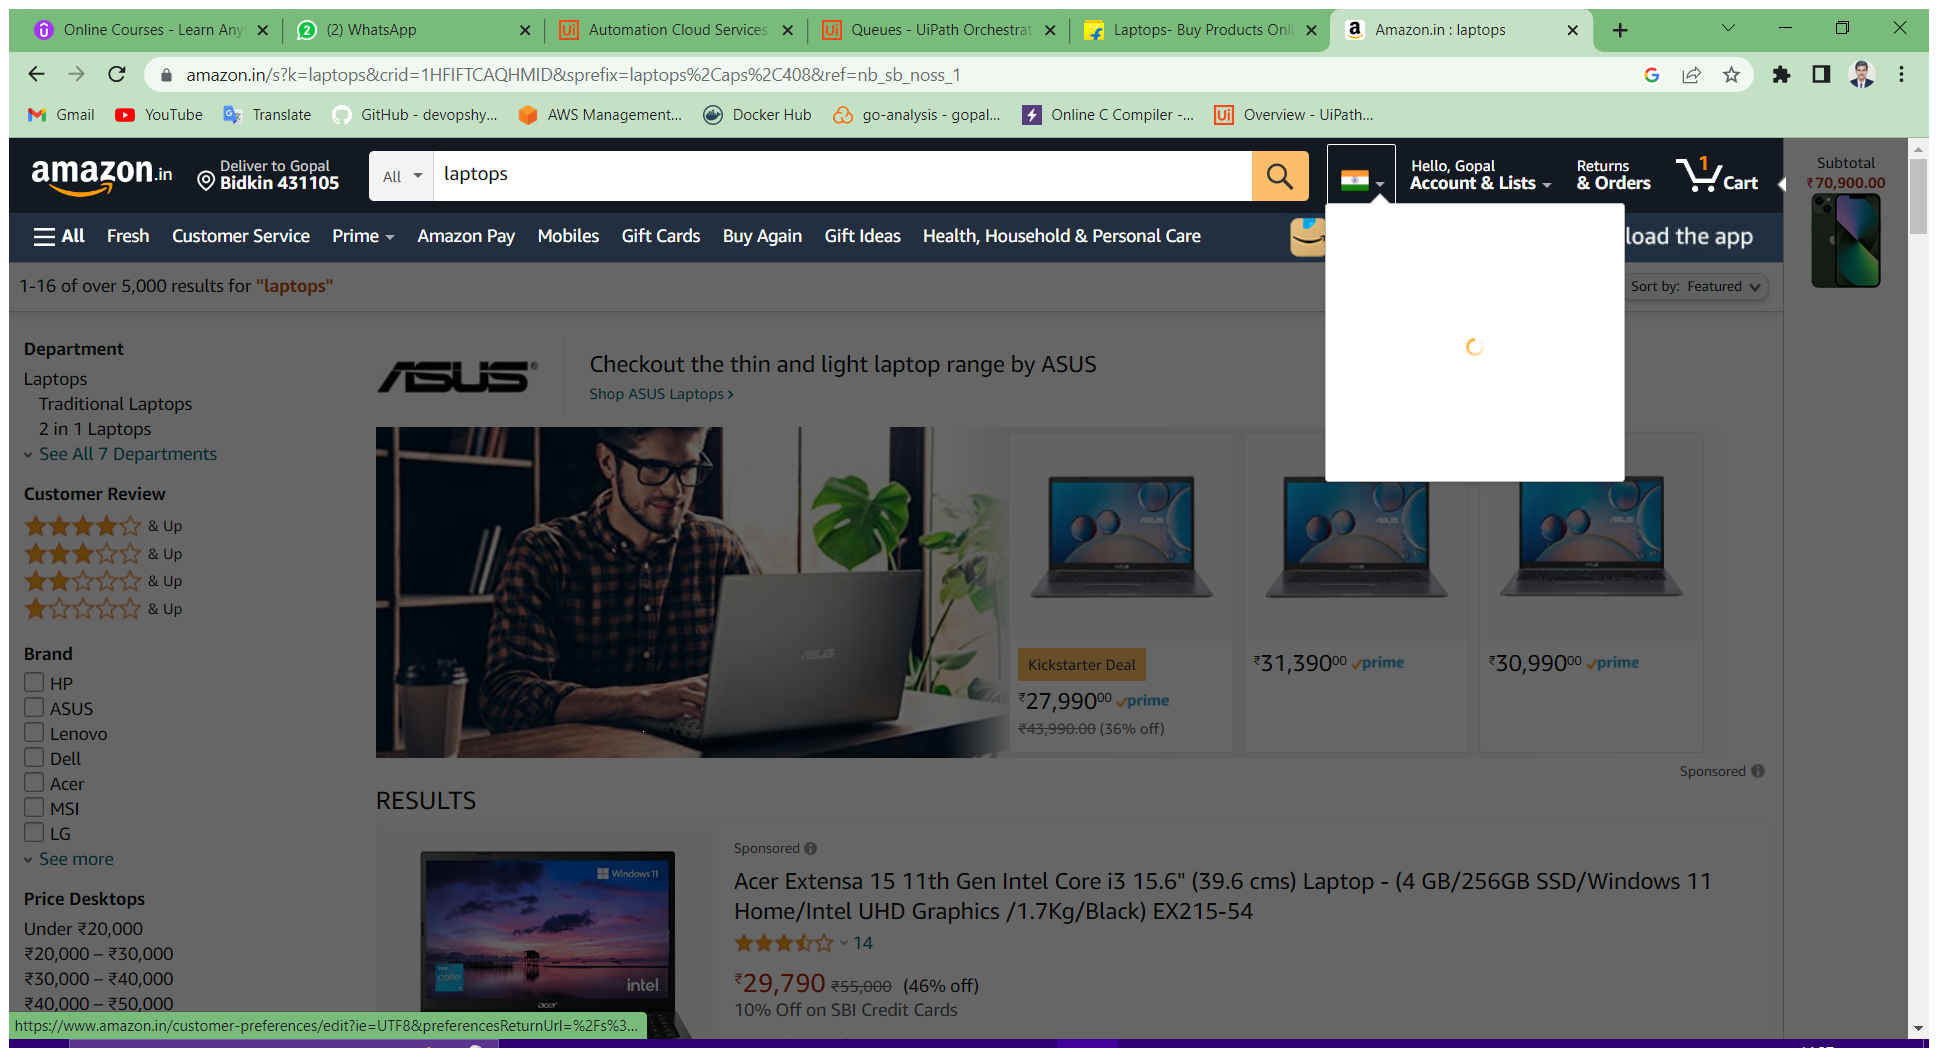
Task: Robotic Enterprise Framework
Workflow: Process

Step 1: Use Application/Browser in window 'Amazon.in : laptops' (chrome.exe)

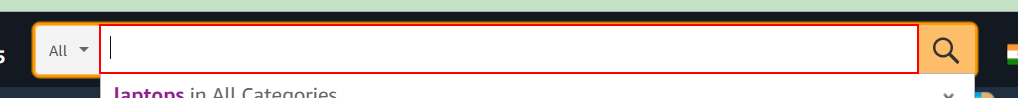
Step 2: type "[in_TransactionItem.SpecificContent("Product_Name").ToString.Trim]" into the text box

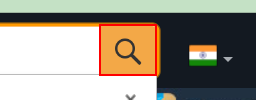
Step 3: click on the text box

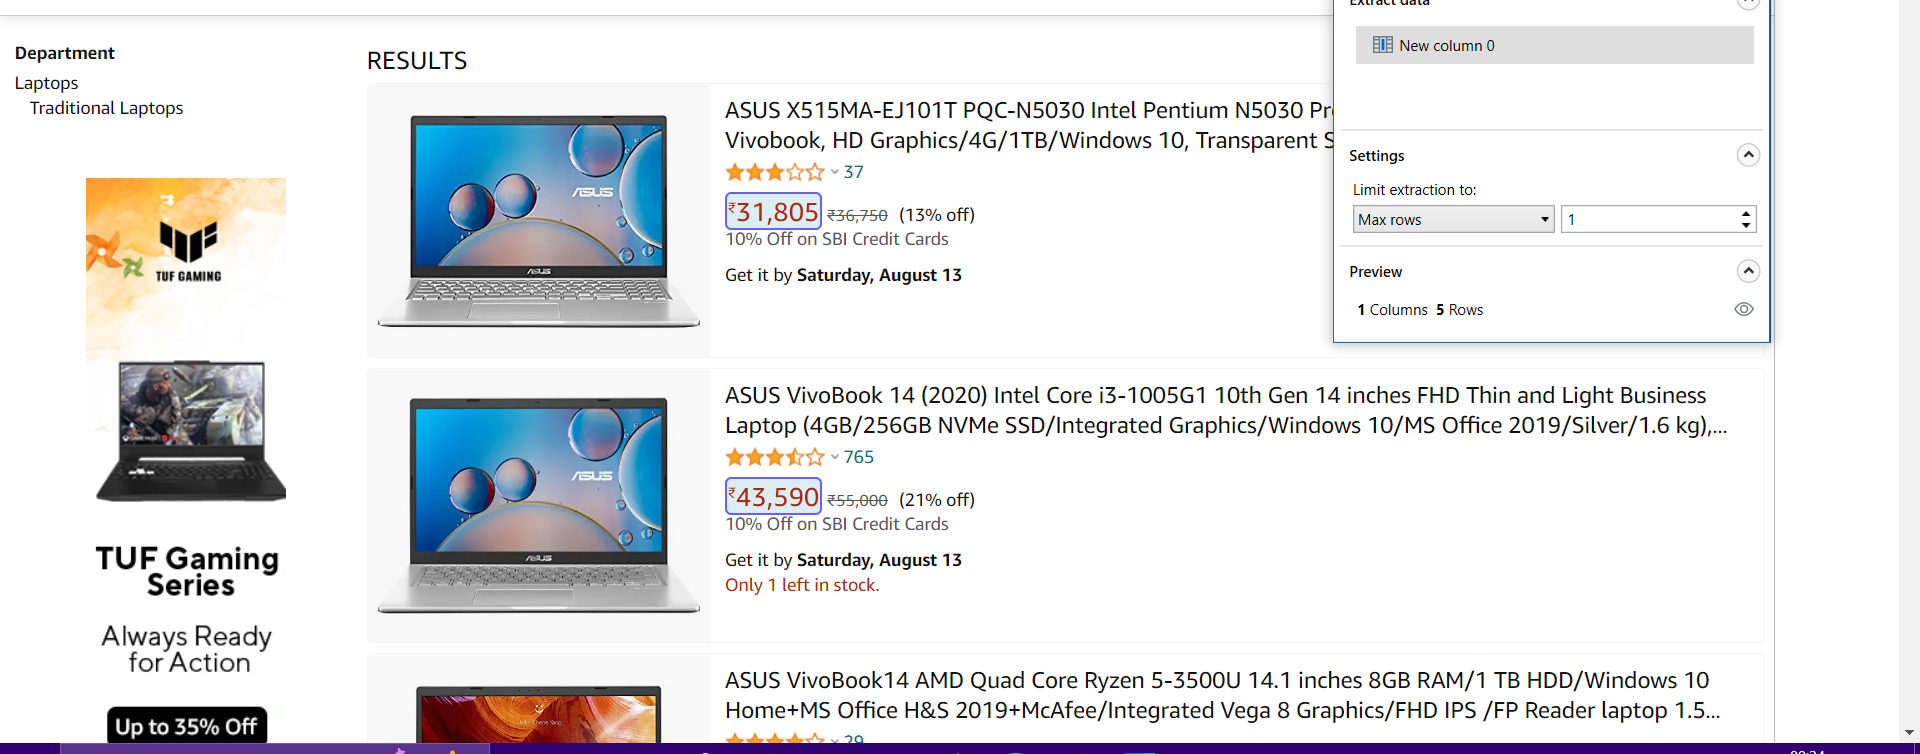
Step 4: get-text